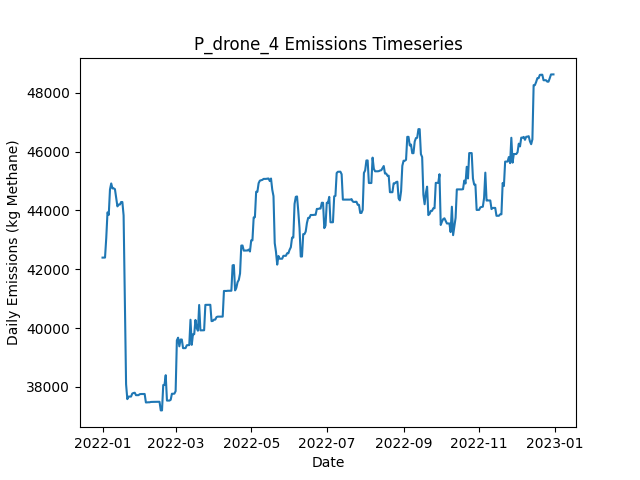

Data behind this chart, as committed beside it:
Date, Daily Emissions (Kg Methane), Daily Mitigable Emissions (Kg Methane), Daily Non-Mitigable Emissions (Kg Methan…, Daily Cost ($), Active Leaks, New Leaks, Leaks Repaired, Leaks Naturally Repaired, Leaks Tagged, Daily Repair Cost ($), Daily Natural Repair Cost ($), drone Deployment Cost ($), drone Sites flagged for Follow-Up, drone Leaks tagged for repair, drone Sites Visited, drone Travel Time (Minutes), drone Survey Time (Minutes), OGI_FU Deployment Cost ($), OGI_FU Sites flagged for Follow-Up, OGI_FU Leaks tagged for repair, OGI_FU Sites Visited, OGI_FU Travel Time (Minutes), OGI_FU Survey Time (Minutes)
2022-01-01, 42396, 7784, 34612, 500, 367, 374, 0, 5, 0.00000, 0.00000, 1000, 500, 0, , 9, 300, 180, 0.00000, , 0, 0, 0, 0
2022-01-02, 42397, 7785, 34612, 500, 369, 2, 0, 0, 0.00000, 0.00000, 0.00000, 500, 0, , 1, 30, 20, 0.00000, , 0, 0, 0, 0
2022-01-03, 42398, 7786, 34612, 1000, 370, 1, 0, 0, 69, 0.00000, 0.00000, 0.00000, 9, , 0, 0, 0, 1000, , 69, 3, 120, 360
2022-01-04, 43071, 7786, 35286, 1000, 371, 2, 0, 0, 80, 0.00000, 0.00000, 0.00000, 1, , 0, 0, 0, 1000, , 80, 3, 120, 360
2022-01-05, 43935, 7786, 36150, 1000, 372, 1, 0, 0, 84, 0.00000, 0.00000, 0.00000, 0, , 0, 0, 0, 1000, , 84, 3, 120, 360
2022-01-06, 43849, 7786, 36063, 500, 371, 1, 0, 0, 24, 0.00000, 0.00000, 0.00000, 0, , 0, 0, 0, 500, , 24, 1, 30, 120
2022-01-07, 44713, 7786, 36927, 0.00000, 373, 2, 0, 0, 0.00000, 0.00000, 0.00000, 0.00000, 0, , 0, 0, 0, 0.00000, , 0, 0, 0, 0
2022-01-08, 44921, 7786, 37135, 0.00000, 373, 1, 0, 0, 0.00000, 0.00000, 0.00000, 0.00000, 0, , 0, 0, 0, 0.00000, , 0, 0, 0, 0
2022-01-09, 44752, 7807, 36945, 0.00000, 372, 1, 0, 0, 0.00000, 0.00000, 0.00000, 0.00000, 0, , 0, 0, 0, 0.00000, , 0, 0, 0, 0
2022-01-10, 44752, 7807, 36945, 0.00000, 373, 1, 0, 0, 0.00000, 0.00000, 0.00000, 0.00000, 0, , 0, 0, 0, 0.00000, , 0, 0, 0, 0
2022-01-11, 44727, 7886, 36841, 0.00000, 373, 1, 0, 0, 0.00000, 0.00000, 0.00000, 0.00000, 0, , 0, 0, 0, 0.00000, , 0, 0, 0, 0
2022-01-12, 44434, 7886, 36547, 0.00000, 372, 0, 0, 0, 0.00000, 0.00000, 0.00000, 0.00000, 0, , 0, 0, 0, 0.00000, , 0, 0, 0, 0
2022-01-13, 44140, 7886, 36253, 0.00000, 370, 0, 0, 1, 0.00000, 0.00000, 200, 0.00000, 0, , 0, 0, 0, 0.00000, , 0, 0, 0, 0
2022-01-14, 44202, 7948, 36253, 0.00000, 371, 1, 0, 0, 0.00000, 0.00000, 0.00000, 0.00000, 0, , 0, 0, 0, 0.00000, , 0, 0, 0, 0
2022-01-15, 44202, 7948, 36253, 0.00000, 372, 1, 0, 0, 0.00000, 0.00000, 0.00000, 0.00000, 0, , 0, 0, 0, 0.00000, , 0, 0, 0, 0
2022-01-16, 44288, 7948, 36340, 0.00000, 373, 1, 0, 0, 0.00000, 0.00000, 0.00000, 0.00000, 0, , 0, 0, 0, 0.00000, , 0, 0, 0, 0
2022-01-17, 44288, 7948, 36340, 0.00000, 373, 0, 0, 0, 0.00000, 0.00000, 0.00000, 0.00000, 0, , 0, 0, 0, 0.00000, , 0, 0, 0, 0
2022-01-18, 43832, 6628, 37204, 11400, 317, 1, 57, 0, 0.00000, 11400, 0.00000, 0.00000, 0, , 0, 0, 0, 0.00000, , 0, 0, 0, 0
2022-01-19, 41026, 3822, 37204, 13800, 248, 2, 69, 1, 0.00000, 13800, 200, 0.00000, 0, , 0, 0, 0, 0.00000, , 0, 0, 0, 0
2022-01-20, 38085, 881.2, 37204, 15800, 170, 1, 79, 0, 0.00000, 15800, 0.00000, 0.00000, 0, , 0, 0, 0, 0.00000, , 0, 0, 0, 0
2022-01-21, 37579, 375.5, 37204, 3600, 152, 0, 18, 0, 0.00000, 3600, 0.00000, 0.00000, 0, , 0, 0, 0, 0.00000, , 0, 0, 0, 0
2022-01-22, 37666, 375.5, 37290, 0.00000, 153, 1, 0, 0, 0.00000, 0.00000, 0.00000, 0.00000, 0, , 0, 0, 0, 0.00000, , 0, 0, 0, 0
2022-01-23, 37666, 375.5, 37290, 0.00000, 153, 0, 0, 0, 0.00000, 0.00000, 0.00000, 0.00000, 0, , 0, 0, 0, 0.00000, , 0, 0, 0, 0
2022-01-24, 37667, 377, 37290, 0.00000, 155, 2, 0, 0, 0.00000, 0.00000, 0.00000, 0.00000, 0, , 0, 0, 0, 0.00000, , 0, 0, 0, 0
2022-01-25, 37769, 392.4, 37377, 0.00000, 157, 2, 0, 0, 0.00000, 0.00000, 0.00000, 0.00000, 0, , 0, 0, 0, 0.00000, , 0, 0, 0, 0
2022-01-26, 37789, 412.3, 37377, 0.00000, 159, 2, 0, 0, 0.00000, 0.00000, 0.00000, 0.00000, 0, , 0, 0, 0, 0.00000, , 0, 0, 0, 0
2022-01-27, 37797, 420.3, 37377, 0.00000, 159, 1, 0, 1, 0.00000, 0.00000, 200, 0.00000, 0, , 0, 0, 0, 0.00000, , 0, 0, 0, 0
2022-01-28, 37715, 424.5, 37290, 0.00000, 160, 2, 0, 0, 0.00000, 0.00000, 0.00000, 0.00000, 0, , 0, 0, 0, 0.00000, , 0, 0, 0, 0
2022-01-29, 37715, 424.5, 37290, 0.00000, 160, 0, 0, 0, 0.00000, 0.00000, 0.00000, 0.00000, 0, , 0, 0, 0, 0.00000, , 0, 0, 0, 0
2022-01-30, 37715, 424.5, 37290, 0.00000, 160, 0, 0, 0, 0.00000, 0.00000, 0.00000, 0.00000, 0, , 0, 0, 0, 0.00000, , 0, 0, 0, 0
2022-01-31, 37747, 456.7, 37290, 0.00000, 161, 1, 0, 0, 0.00000, 0.00000, 0.00000, 0.00000, 0, , 0, 0, 0, 0.00000, , 0, 0, 0, 0
2022-02-01, 37753, 463.2, 37290, 0.00000, 162, 1, 0, 0, 0.00000, 0.00000, 0.00000, 0.00000, 0, , 0, 0, 0, 0.00000, , 0, 0, 0, 0
2022-02-02, 37753, 463.2, 37290, 0.00000, 162, 0, 0, 0, 0.00000, 0.00000, 0.00000, 0.00000, 0, , 0, 0, 0, 0.00000, , 0, 0, 0, 0
2022-02-03, 37753, 463.2, 37290, 0.00000, 162, 0, 0, 0, 0.00000, 0.00000, 0.00000, 0.00000, 0, , 0, 0, 0, 0.00000, , 0, 0, 0, 0
2022-02-04, 37755, 464.4, 37290, 0.00000, 164, 2, 0, 0, 0.00000, 0.00000, 0.00000, 0.00000, 0, , 0, 0, 0, 0.00000, , 0, 0, 0, 0
2022-02-05, 37466, 469.6, 36996, 0.00000, 164, 2, 0, 1, 0.00000, 0.00000, 200, 0.00000, 0, , 0, 0, 0, 0.00000, , 0, 0, 0, 0
2022-02-06, 37470, 473.9, 36996, 0.00000, 166, 2, 0, 0, 0.00000, 0.00000, 0.00000, 0.00000, 0, , 0, 0, 0, 0.00000, , 0, 0, 0, 0
2022-02-07, 37472, 475.7, 36996, 0.00000, 167, 1, 0, 0, 0.00000, 0.00000, 0.00000, 0.00000, 0, , 0, 0, 0, 0.00000, , 0, 0, 0, 0
2022-02-08, 37472, 475.7, 36996, 0.00000, 167, 0, 0, 0, 0.00000, 0.00000, 0.00000, 0.00000, 0, , 0, 0, 0, 0.00000, , 0, 0, 0, 0
2022-02-09, 37483, 486.8, 36996, 0.00000, 168, 1, 0, 0, 0.00000, 0.00000, 0.00000, 0.00000, 0, , 0, 0, 0, 0.00000, , 0, 0, 0, 0
2022-02-10, 37486, 489.8, 36996, 0.00000, 169, 1, 0, 0, 0.00000, 0.00000, 0.00000, 0.00000, 0, , 0, 0, 0, 0.00000, , 0, 0, 0, 0
2022-02-11, 37486, 489.8, 36996, 0.00000, 169, 0, 0, 0, 0.00000, 0.00000, 0.00000, 0.00000, 0, , 0, 0, 0, 0.00000, , 0, 0, 0, 0
2022-02-12, 37486, 489.8, 36996, 0.00000, 169, 0, 0, 0, 0.00000, 0.00000, 0.00000, 0.00000, 0, , 0, 0, 0, 0.00000, , 0, 0, 0, 0
2022-02-13, 37486, 490, 36996, 0.00000, 170, 1, 0, 0, 0.00000, 0.00000, 0.00000, 0.00000, 0, , 0, 0, 0, 0.00000, , 0, 0, 0, 0
2022-02-14, 37488, 491.8, 36996, 0.00000, 171, 1, 0, 0, 0.00000, 0.00000, 0.00000, 0.00000, 0, , 0, 0, 0, 0.00000, , 0, 0, 0, 0
2022-02-15, 37488, 491.8, 36996, 0.00000, 171, 0, 0, 0, 0.00000, 0.00000, 0.00000, 0.00000, 0, , 0, 0, 0, 0.00000, , 0, 0, 0, 0
2022-02-16, 37490, 493.3, 36996, 0.00000, 172, 1, 0, 0, 0.00000, 0.00000, 0.00000, 0.00000, 0, , 0, 0, 0, 0.00000, , 0, 0, 0, 0
2022-02-17, 37196, 493.3, 36703, 0.00000, 171, 0, 0, 0, 0.00000, 0.00000, 0.00000, 0.00000, 0, , 0, 0, 0, 0.00000, , 0, 0, 0, 0
2022-02-18, 37196, 493.3, 36703, 0.00000, 171, 0, 0, 0, 0.00000, 0.00000, 0.00000, 0.00000, 0, , 0, 0, 0, 0.00000, , 0, 0, 0, 0
2022-02-19, 38060, 493.3, 37567, 0.00000, 172, 1, 0, 0, 0.00000, 0.00000, 0.00000, 0.00000, 0, , 0, 0, 0, 0.00000, , 0, 0, 0, 0
2022-02-20, 38061, 494.3, 37567, 0.00000, 173, 1, 0, 0, 0.00000, 0.00000, 0.00000, 0.00000, 0, , 0, 0, 0, 0.00000, , 0, 0, 0, 0
2022-02-21, 38394, 533.9, 37860, 0.00000, 176, 3, 0, 0, 0.00000, 0.00000, 0.00000, 0.00000, 0, , 0, 0, 0, 0.00000, , 0, 0, 0, 0
2022-02-22, 37530, 533.9, 36996, 0.00000, 175, 0, 0, 0, 0.00000, 0.00000, 0.00000, 0.00000, 0, , 0, 0, 0, 0.00000, , 0, 0, 0, 0
2022-02-23, 37530, 533.9, 36996, 0.00000, 175, 0, 0, 0, 0.00000, 0.00000, 0.00000, 0.00000, 0, , 0, 0, 0, 0.00000, , 0, 0, 0, 0
2022-02-24, 37530, 533.9, 36996, 0.00000, 175, 0, 0, 0, 0.00000, 0.00000, 0.00000, 0.00000, 0, , 0, 0, 0, 0.00000, , 0, 0, 0, 0
2022-02-25, 37555, 559, 36996, 0.00000, 177, 2, 0, 0, 0.00000, 0.00000, 0.00000, 0.00000, 0, , 0, 0, 0, 0.00000, , 0, 0, 0, 0
2022-02-26, 37763, 559, 37204, 0.00000, 179, 2, 0, 0, 0.00000, 0.00000, 0.00000, 0.00000, 0, , 0, 0, 0, 0.00000, , 0, 0, 0, 0
2022-02-27, 37763, 558.8, 37204, 0.00000, 178, 0, 0, 1, 0.00000, 0.00000, 200, 0.00000, 0, , 0, 0, 0, 0.00000, , 0, 0, 0, 0
2022-02-28, 37767, 562.8, 37204, 0.00000, 179, 1, 0, 0, 0.00000, 0.00000, 0.00000, 0.00000, 0, , 0, 0, 0, 0.00000, , 0, 0, 0, 0
2022-03-01, 37853, 562.8, 37290, 0.00000, 178, 1, 0, 0, 0.00000, 0.00000, 0.00000, 0.00000, 0, , 0, 0, 0, 0.00000, , 0, 0, 0, 0
... 305 more rows
